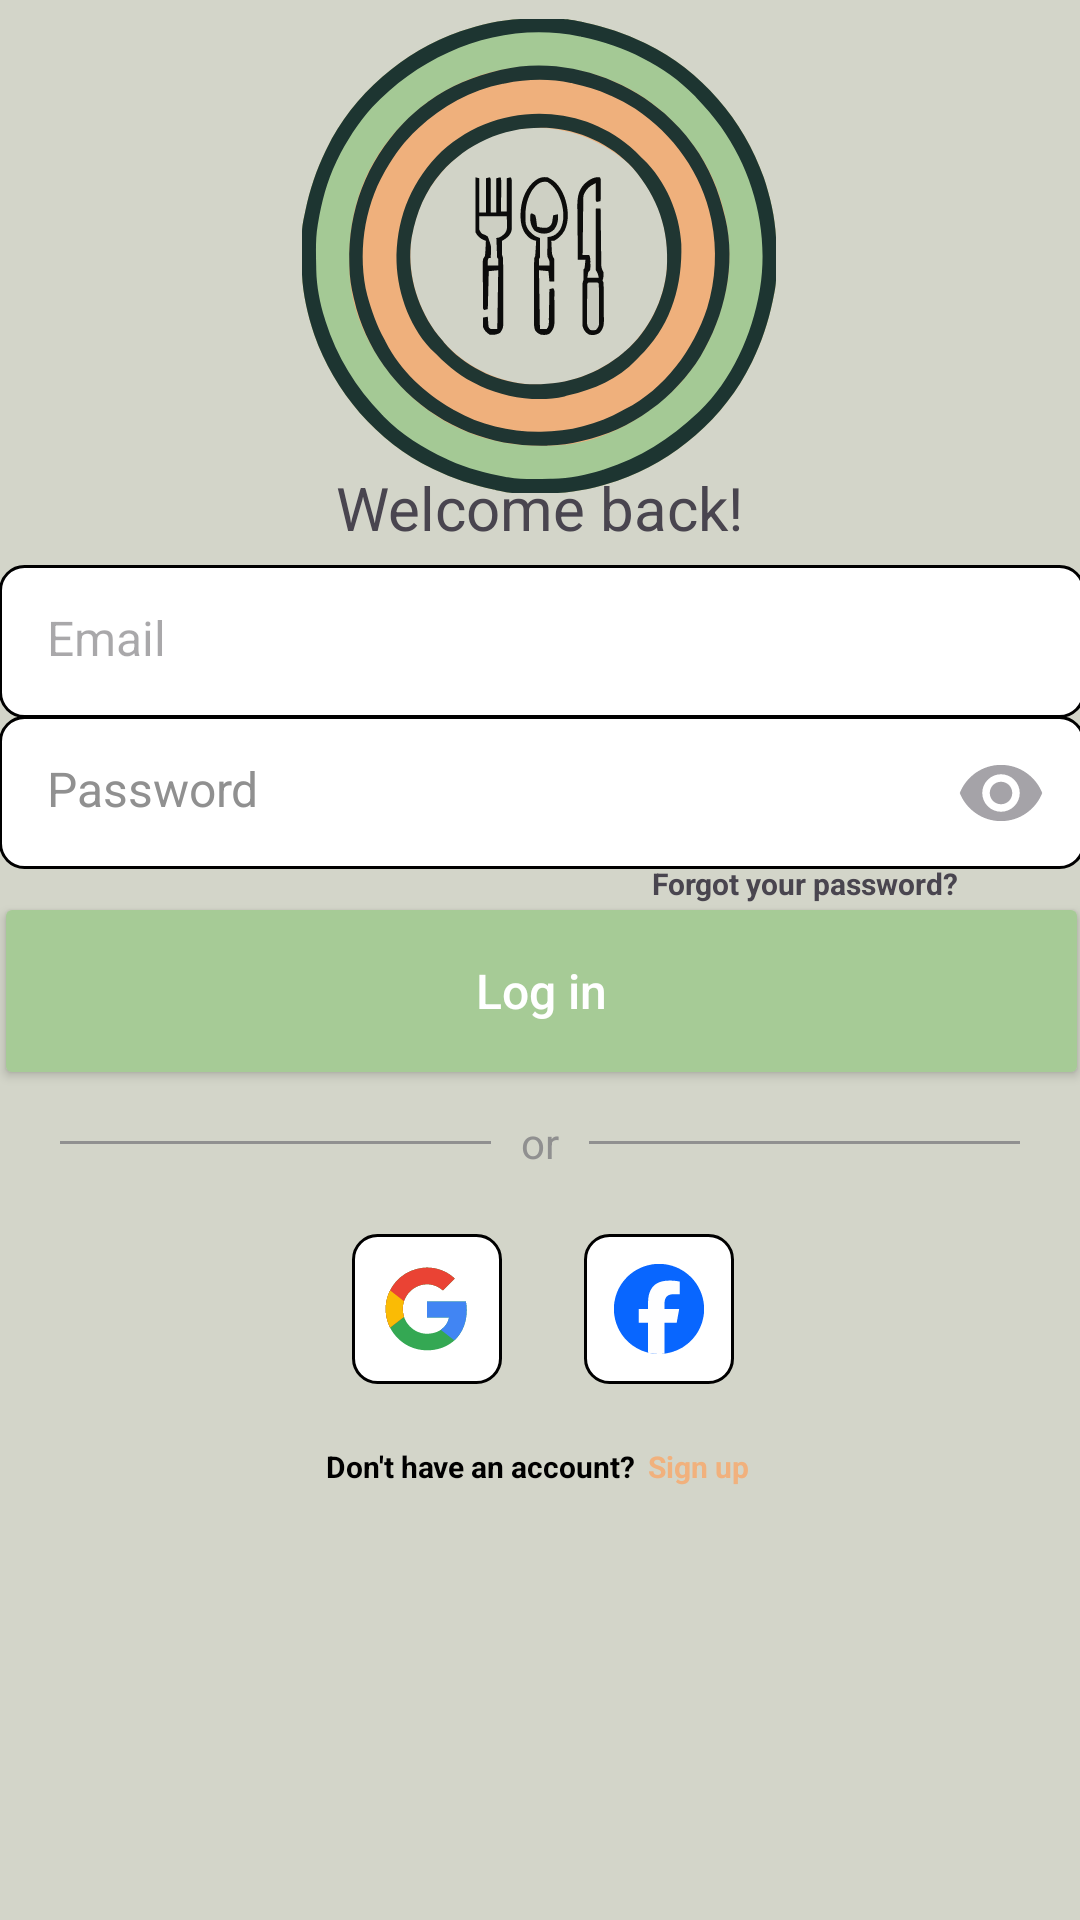

Here is an Android app screen rendered from its layout file. Give the layout XML and the strings, colors and styles it references.
<!-- AndroidManifest.xml: application theme Theme.GFaim -->
<!-- res/layout/login.xml -->
<?xml version="1.0" encoding="utf-8"?>
<androidx.constraintlayout.widget.ConstraintLayout xmlns:android="http://schemas.android.com/apk/res/android"
    xmlns:app="http://schemas.android.com/apk/res-auto"
    xmlns:tools="http://schemas.android.com/tools"
    android:id="@+id/main"
    android:layout_width="match_parent"
    android:layout_height="match_parent"
    android:background="@color/appBackground"
    tools:context=".activities.auth.LoginActivity">


    <TextView
        android:id="@+id/forgotPwd"
        android:layout_width="126dp"
        android:layout_height="13dp"
        android:paddingStart="4dp"
        android:text="@string/forgotPwd"
        android:textSize="10sp"
        android:textStyle="bold"
        app:layout_constraintBottom_toTopOf="@+id/login"
        app:layout_constraintEnd_toEndOf="parent"
        app:layout_constraintHorizontal_bias="0.912"
        app:layout_constraintStart_toStartOf="parent"
        app:layout_constraintTop_toBottomOf="@+id/laypass"
        app:layout_constraintVertical_bias="0.41" />

    <ImageView
        android:id="@+id/logo"
        android:layout_width="160dp"
        android:layout_height="158dp"
        android:src="@drawable/logo"
        app:layout_constraintBottom_toBottomOf="parent"
        app:layout_constraintEnd_toEndOf="parent"
        app:layout_constraintHorizontal_bias="0.498"
        app:layout_constraintStart_toStartOf="parent"
        app:layout_constraintTop_toTopOf="parent"
        app:layout_constraintVertical_bias="0.013" />

    <TextView
        android:id="@+id/welcomeBack"
        android:layout_width="290dp"
        android:layout_height="52dp"
        android:gravity="center"
        android:text="@string/welcomeBack"
        android:textSize="20sp"
        app:layout_constraintBottom_toBottomOf="parent"
        app:layout_constraintEnd_toEndOf="parent"
        app:layout_constraintHorizontal_bias="0.495"
        app:layout_constraintStart_toStartOf="parent"
        app:layout_constraintTop_toTopOf="parent"
        app:layout_constraintVertical_bias="0.244" />

    <EditText
        android:id="@+id/email"
        android:layout_width="362dp"
        android:layout_height="51dp"
        android:background="@drawable/rounded_border"
        android:hint="@string/email"
        android:inputType="textEmailAddress"
        android:padding="16dp"
        android:textColor="@color/grey"
        android:textSize="16sp"
        app:layout_constraintBottom_toBottomOf="parent"
        app:layout_constraintEnd_toEndOf="parent"
        app:layout_constraintHorizontal_bias="0.489"
        app:layout_constraintStart_toStartOf="parent"
        app:layout_constraintTop_toTopOf="parent"
        app:layout_constraintVertical_bias="0.32" />


    <androidx.constraintlayout.widget.ConstraintLayout
        android:id="@+id/laypass"
        android:layout_width="362dp"
        android:layout_height="51dp"
        app:layout_constraintBottom_toBottomOf="parent"
        app:layout_constraintEnd_toEndOf="parent"
        app:layout_constraintHorizontal_bias="0.489"
        app:layout_constraintStart_toStartOf="parent"
        app:layout_constraintTop_toTopOf="parent"
        app:layout_constraintVertical_bias="0.405"
        >

        <EditText
            android:id="@+id/password"
            android:layout_width="match_parent"
            android:layout_height="match_parent"
            android:background="@drawable/rounded_border"
            android:drawablePadding="16dp"
            android:hint="@string/password"
            android:inputType="textPassword"
            android:padding="16dp"
            android:textColorHint="@color/greyOr"
            android:textCursorDrawable="@null"
            android:textSize="16sp"
            />

        <ImageView
            android:id="@+id/show_pass_btn"
            android:layout_width="40dp"
            android:layout_height="40dp"
            android:layout_alignParentRight="true"
            android:layout_centerVertical="true"
            android:layout_marginEnd="8dp"
            android:alpha=".5"
            android:onClick="showHidePass"
            android:padding="5dp"
            android:src="@drawable/ic_eye_open"
            app:layout_constraintBottom_toBottomOf="parent"
            app:layout_constraintEnd_toEndOf="@+id/laypass"
            app:layout_constraintTop_toTopOf="@+id/password" />
    </androidx.constraintlayout.widget.ConstraintLayout>

    <Button
        android:id="@+id/login"
        android:layout_width="365dp"
        android:layout_height="66dp"
        android:backgroundTint="@color/greenBtn"
        android:padding="16dp"
        android:text="@string/login"
        android:textAllCaps="false"
        android:textColor="@color/white"
        android:textSize="16sp"
        app:layout_constraintBottom_toBottomOf="parent"
        app:layout_constraintEnd_toEndOf="parent"
        app:layout_constraintHorizontal_bias="0.521"
        app:layout_constraintStart_toStartOf="parent"
        app:layout_constraintTop_toTopOf="parent"
        app:layout_constraintVertical_bias="0.518" />

    <LinearLayout
        android:layout_width="176dp"
        android:layout_height="23dp"
        android:gravity="center"
        android:orientation="horizontal"
        app:layout_constraintBottom_toBottomOf="parent"
        app:layout_constraintEnd_toEndOf="parent"
        app:layout_constraintHorizontal_bias="0.497"
        app:layout_constraintStart_toStartOf="parent"
        app:layout_constraintTop_toBottomOf="@+id/googleButton"
        app:layout_constraintVertical_bias="0.103">

        <TextView
            android:id="@+id/noAccount"
            android:layout_width="wrap_content"
            android:layout_height="wrap_content"
            android:text="@string/noAccount"
            android:textColor="@color/black"
            android:textSize="10sp"
            android:textStyle="bold" />

        <TextView
            android:id="@+id/signUpBtn"
            android:layout_width="wrap_content"
            android:layout_height="wrap_content"
            android:paddingStart="4dp"
            android:text="@string/signUp"
            android:textColor="@color/orangeBtn"
            android:textSize="10sp"
            android:textStyle="bold" />
    </LinearLayout>

    <ImageButton
        android:id="@+id/googleButton"
        android:layout_width="50dp"
        android:layout_height="50dp"
        android:background="@drawable/rounded_border"
        android:padding="10dp"
        android:scaleType="fitXY"
        android:src="@drawable/google"
        app:layout_constraintBottom_toBottomOf="parent"
        app:layout_constraintEnd_toEndOf="parent"
        app:layout_constraintHorizontal_bias="0.379"
        app:layout_constraintStart_toStartOf="parent"
        app:layout_constraintTop_toTopOf="parent"
        app:layout_constraintVertical_bias="0.697" />

    <ImageButton
        android:id="@+id/facebookButton"
        android:layout_width="50dp"
        android:layout_height="50dp"
        android:background="@drawable/rounded_border"
        android:padding="10dp"
        android:scaleType="fitXY"
        android:src="@drawable/facebook"
        app:layout_constraintBottom_toBottomOf="parent"
        app:layout_constraintEnd_toEndOf="parent"
        app:layout_constraintHorizontal_bias="0.628"
        app:layout_constraintStart_toStartOf="parent"
        app:layout_constraintTop_toTopOf="parent"
        app:layout_constraintVertical_bias="0.697" />

    <RelativeLayout
        android:id="@+id/relativeLayout"
        android:layout_width="match_parent"
        android:layout_height="wrap_content"
        android:layout_centerVertical="true"
        app:layout_constraintBottom_toBottomOf="parent"
        app:layout_constraintEnd_toEndOf="parent"
        app:layout_constraintHorizontal_bias="0.0"
        app:layout_constraintStart_toStartOf="parent"
        app:layout_constraintTop_toTopOf="parent"
        app:layout_constraintVertical_bias="0.598">

        <TextView
            android:id="@+id/orText"
            android:layout_width="wrap_content"
            android:layout_height="wrap_content"
            android:layout_centerInParent="true"
            android:layout_marginLeft="10dp"
            android:layout_marginRight="10dp"
            android:text="@string/or"
            android:textColor="@color/greyOr" />

        <View
            android:layout_width="match_parent"
            android:layout_height="1dp"
            android:layout_centerVertical="true"
            android:layout_marginLeft="20dp"
            android:layout_toLeftOf="@id/orText"
            android:background="@color/greyOr" />

        <View
            android:layout_width="match_parent"
            android:layout_height="1dp"
            android:layout_centerVertical="true"
            android:layout_marginRight="20dp"
            android:layout_toRightOf="@id/orText"
            android:background="@color/greyOr" />

    </RelativeLayout>

</androidx.constraintlayout.widget.ConstraintLayout>
<!-- resources referenced by this layout -->
<resources>
  <color name="appBackground">#D3D5C9</color>
  <color name="black">#FF000000</color>
  <color name="greenBtn">#A6CB96</color>
  <color name="grey">#303030</color>
  <color name="greyOr">#909090</color>
  <color name="orangeBtn">#F1B17D</color>
  <color name="white">#FFFFFFFF</color>
  <!-- drawable facebook: png bitmap (drawable, 1335 bytes) -->
  <!-- drawable google: vector/xml drawable (drawable, 9145 chars, omitted) -->
  <!-- drawable ic_eye_open (drawable) -->
  <vector xmlns:android="http://schemas.android.com/apk/res/android"
      android:width="24dp"
      android:height="24dp"
      android:viewportWidth="24"
      android:viewportHeight="24"
      android:tint="?attr/colorControlNormal">
      <path
          android:pathData="M12,4.5C7,4.5 2.73,7.61 1,12c1.73,4.39 6,7.5 11,7.5s9.27,-3.11 11,-7.5c-1.73,-4.39 -6,-7.5 -11,-7.5zM12,17c-2.76,0 -5,-2.24 -5,-5s2.24,-5 5,-5 5,2.24 5,5 -2.24,5 -5,5zM12,9c-1.66,0 -3,1.34 -3,3s1.34,3 3,3 3,-1.34 3,-3 -1.34,-3 -3,-3z"
          android:fillColor="#FFFFFF"/>
  </vector>
  <!-- drawable logo: png bitmap (drawable, 38651 bytes) -->
  <!-- drawable rounded_border (drawable) -->
  <?xml version="1.0" encoding="utf-8"?>
      <shape xmlns:android="http://schemas.android.com/apk/res/android">
          <solid android:color="#FFFFFF" />
          <stroke android:width="1dp" android:color="#000000" />
          <corners android:radius="8dp" />
      </shape>
  <string name="email">Email</string>
  <string name="forgotPwd">Forgot your password?</string>
  <string name="login">Log in</string>
  <string name="noAccount">Don\'t have an account?</string>
  <string name="or">or</string>
  <string name="password">Password</string>
  <string name="signUp">Sign up</string>
  <string name="welcomeBack">Welcome back!</string>
  <style name="Theme.GFaim" parent="Base.Theme.GFaim" />
  <style name="Base.Theme.GFaim" parent="Theme.Material3.DayNight.NoActionBar" />
</resources>
